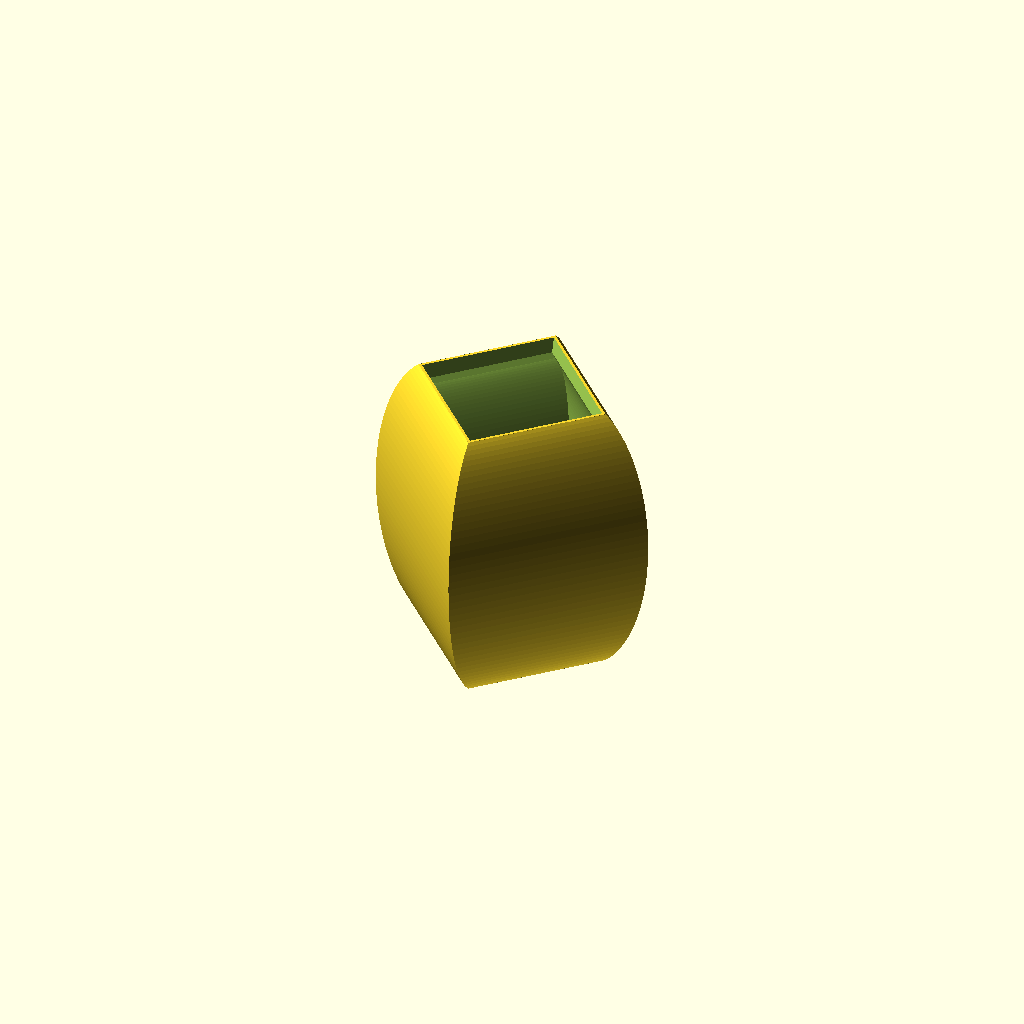
Cell 1: rendered with the file's own defaults.
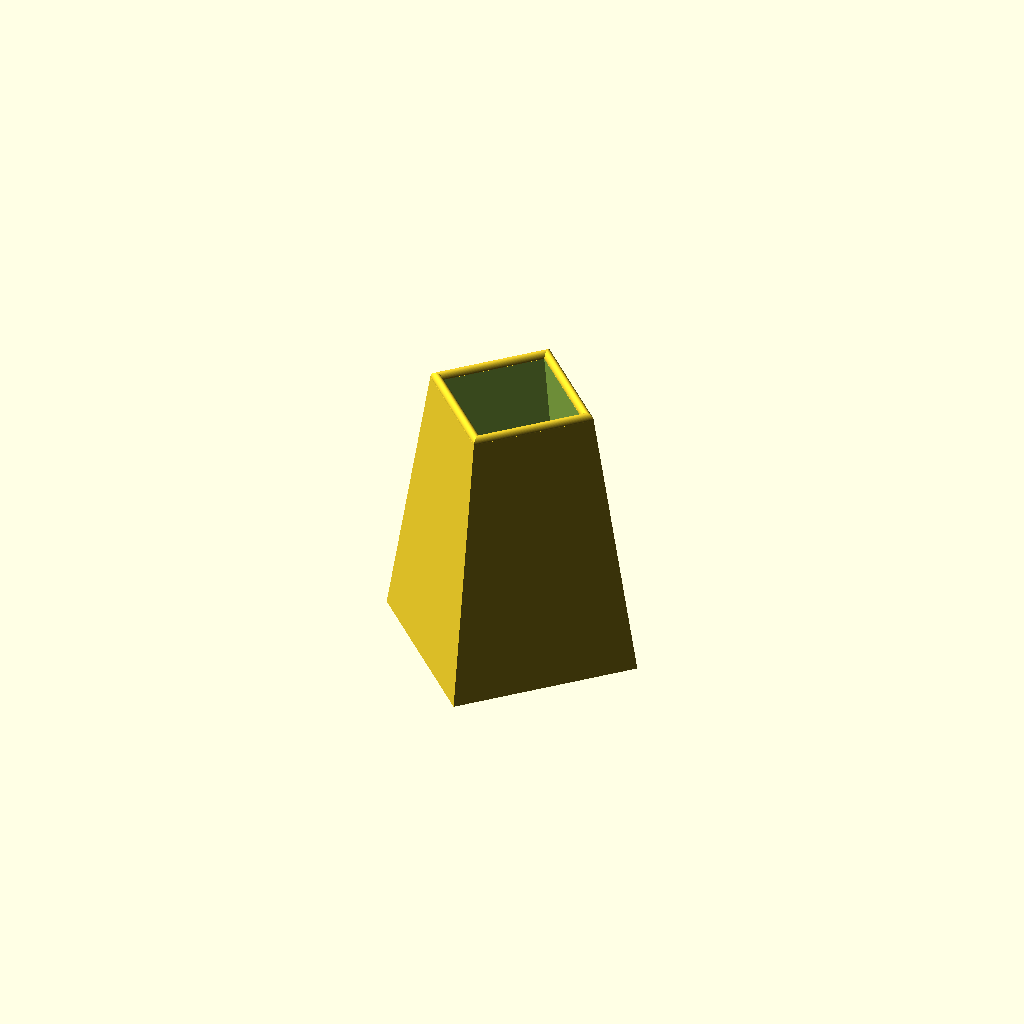
Cell 2 — potShape set to 14, the other parameters unchanged.
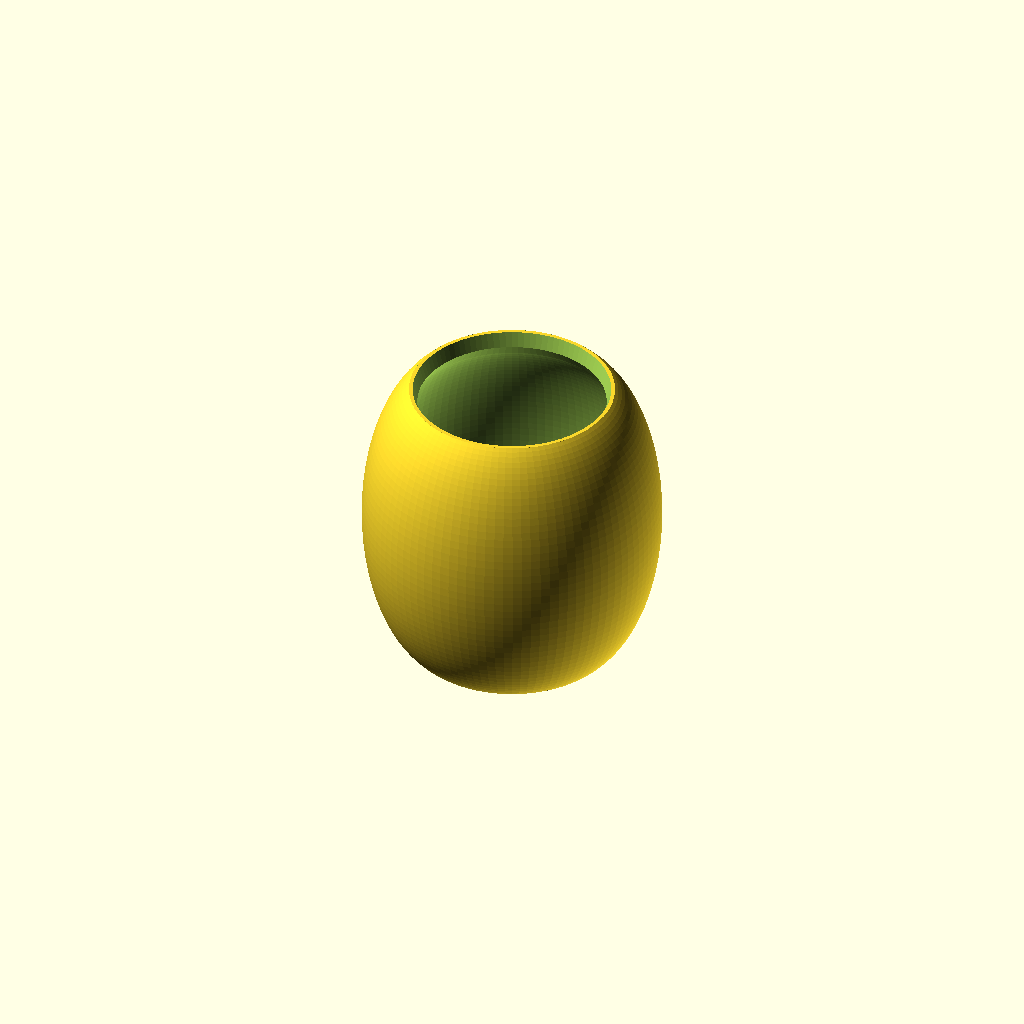
Cell 3: numberSides = 100 (everything else at default).
All cells are drawn from one camera (rotation 55°, 0°, 25°, orthographic, colour scheme Cornfield), so only the parameter changes between them.
Source of the model, macos/system/library/openscad/0680_Customizer-able_Containers.scad:
// [FL_INDEX: keywords="openscad, 3d_parametric, Customizer-able_Containers, csg_solid" | COT="Parametric OpenSCAD design from 3DCodeverse"]
// Title: Customizer-able Containers


// The shape of pot you'd like
potShape = 0; // [0:14]

// The number of sides (0 for Cylindrical)
numberSides = 4; // [0:100]

drawReceptacle(potShape,numberSides);

module hSphere(r=1,t=0.1,ns,rot) {
	difference() {
		sphere(r);
		sphere(r-t);
	}
}

rotationList=[0,0,0,60,0,-36,60,180/7,0,-20,36,180/11,0,-180/13,180/7,12,0,0,0,0,0,0];

module drawReceptacle(number,sides) {
	ns=(sides<3)?100:sides;
	rotby=(ns>20)?0:rotationList[ns];

		if (number==1) { receptacle3(ns,rotby);
	} else if (number==2) { receptacle1(ns,rotby);
	} else if (number==3) { receptacle2(ns,rotby);
	} else if (number==4) { receptacle5(ns,rotby);
	} else if (number==5) { receptacle6(ns,rotby);
	} else if (number==6) { receptacle7(ns,rotby);
	} else if (number==7) { receptacle4(ns,rotby);
	} else if (number==8) { receptacle8(ns,rotby);
	} else if (number==9) { receptacle9(ns,rotby);
	} else if (number==10) { receptacle10(ns,rotby);
	} else if (number==11) { receptacle11(ns,rotby);
	} else if (number==12) { receptacle14(ns,rotby);
	} else if (number==13) { receptacle12(ns,rotby);
	} else if (number==14) { receptacle13(ns,rotby);
	} else { 
		 receptacle0(ns,rotby);
	}	
}

diameter=50;
height=100;
quality=120;
$fn=quality;
numbsides=100; rotation=0;


module hSphere(r=1,t=0.1,ns,rot) {
	difference() {
		sphere(r);
		sphere(r-t);
	}
}
module hTorus(r=1,t=0.1,ns,rot) {
	scale([1,1,2])difference() {
		rotate([0,0,rot]) rotate_extrude(convexity=15,$fn=ns) translate([r*2/3, 0, 0]) circle(r/3,$fn=quality); 
		rotate([0,0,rot]) scale([1,1,1.2])rotate_extrude(convexity=15,$fn=ns) translate([r*2/3, 0, 0]) circle(r/3-t,$fn=quality); 
	}
}
module nTorus(r=1,t=0.1,ns,rot) {
	scale([1,1,2])difference() {
		rotate([0,0,rot]) rotate_extrude(convexity=15,$fn=ns) translate([r*2/3, 0, 0]) circle(r/3,$fn=quality); 
		rotate([0,0,rot]) scale([1,1,1.1])rotate_extrude(convexity=15,$fn=ns) translate([r*2/3, 0, 0]) circle(r/3-t,$fn=quality); 
	}
}

module receptacle0(ns,rot) {
	intersection() { translate([0,0,0.5])cube(1,center=true);
		scale([1/122,1/122,1/112])translate([0,0,-2.64])difference() {
			scale([1,1,2]) translate([0,0,((30+6)*2*0.813)/2]) union() {
				difference() {
					rotate([0,0,rot]) { rotate_extrude(convexity = 10,$fn=ns) translate([31, 0, 0]) circle(30,$fn=quality);  }
					rotate([0,0,rot]) { scale([1,1,1.08]) rotate_extrude(convexity = 10,$fn=ns) translate([31, 0, 0]) circle(24,$fn=quality); }
					cylinder(31*2.5,31*1.35,31*1.35,center=true,$fn=ns);
				}
				translate([0,0,22.95])cylinder(5,31*1.352,31*1.352,$fn=ns);
				translate([0,0,0-27.95])cylinder(4.9,31*1.352,31*1.352,$fn=ns);
			}
			translate([0,0,108])cylinder(9.1,42,36,center=true,$fn=ns);
			translate([0,0,112])cylinder(9,38,41,center=true,$fn=ns);
		}
	}
}
module receptacle1(ns,rot) {
	intersection() { translate([0,0,0.5])cube(1,center=true);
		scale([1/2,1/2,1/2])translate([0,0,0.5]) union() {
			difference() {
				hTorus(1,0.1,ns,rot);
				cylinder(1.8,0.83,0.83,center=true,$fn=ns);
			}
			scale([1.67,1.67,1]) translate([0,0,-0.5275]) cylinder(0.1,0.498,0.498,center=true,$fn=ns);
		
			difference() {
				union() {
					scale([1.67,1.67,1]) translate([0,0,0.96])  {
						intersection() {
							hTorus(1,0.1,ns,rot);
							cylinder(1.5,0.5,0.5,center=true,$fn=ns);
						}
					}
					rotate([0,0,rot]) translate([0,0,1.442])rotate_extrude(convexity = 10,$fn=ns) translate([0.83, 0, 0]) scale([0.4,1,1])circle(0.1,$fn=quality); 
				}
				union() {
					translate([0,0,0.6])cylinder(0.5,0.85,0.61,center=true,$fn=ns);
					translate([0,0,0.05])cylinder(0.6,0.85,0.85,center=true,$fn=ns);
				}
			}
		}
	}
}
module receptacle2(ns,rot) {
	intersection() { translate([0,0,0.5])cube(1,center=true);
		scale([1/2,1/2,1/3])translate([0,0,0.5]) union() {
			difference() {
				hTorus(1,0.1,ns,rot);
				cylinder(1.8,0.83,0.83,center=true,$fn=ns);
			}
			scale([1.67,1.67,1]) translate([0,0,-0.5275]) cylinder(0.1,0.498,0.498,center=true,$fn=ns);
		
			difference() {
				scale([1,1,2]) union() {
					scale([1.67,1.67,1]) translate([0,0,0.96+((2-1)*-0.29)])  {
						intersection() {
							hTorus(1,0.1,ns,rot);
							cylinder(1.5,0.5,0.5,center=true,$fn=ns);
						}
					}
					rotate([0,0,rot]) translate([0,0,1.442+((2-1)*-0.29)])rotate_extrude(convexity = 10,$fn=ns) translate([0.83, 0, 0]) scale([0.4,1,1])circle(0.1,$fn=quality); 
				}
				union() {
					translate([0,0,0.6])cylinder(0.5,0.85,0.61,center=true,$fn=ns);
					translate([0,0,0.05])cylinder(0.6,0.85,0.85,center=true,$fn=ns);
				}
			}
		}
	}
}
module receptacle3(ns,rot) {
	intersection() { translate([0,0,0.5])cube(1,center=true);
		scale([1/2,1/2,1/1.75])translate([0,0,0.5]) union() {
			difference() {
				hTorus(1,0.1,ns,rot);
				cylinder(1.8,0.83,0.83,center=true,$fn=ns);
			}
			scale([1.67,1.67,1]) translate([0,0,-0.5275]) cylinder(0.1,0.498,0.498,center=true,$fn=ns);
		
			difference() {
				scale([1,1,0.7]) union() {
					scale([1.67,1.67,1]) translate([0,0,1.215])  {
						intersection() {
							hTorus(1,0.1,ns,rot);
							cylinder(1.5,0.5,0.5,center=true,$fn=ns);
						}
					}
					rotate([0,0,rot]) translate([0,0,1.697])rotate_extrude(convexity = 10,$fn=ns) translate([0.83, 0, 0]) scale([0.4,1,1])circle(0.1,$fn=quality); 
				}
				union() {
					translate([0,0,0.6])cylinder(0.5,0.85,0.61,center=true,$fn=ns);
					translate([0,0,0.05])cylinder(0.6,0.85,0.85,center=true,$fn=ns);
				}
			}
		}
	}
}
module receptacle4(ns,rot) {
	intersection() {
		scale([0.5,0.5,0.47])translate([0,0,0.57]) union() {
			difference() {
				hTorus(1,0.1,ns,rot);
				translate([0,0,-1.38])cylinder(1.8,0.83,0.83,center=true,$fn=ns);
				cylinder(1.8,0.65,0.65,center=true,$fn=ns);
				translate([0,0,0.5])cylinder(1,1.1,1.1,center=true,$fn=ns);
			}
			scale([1.67,1.67,1]) translate([0,0,-0.5275]) cylinder(0.1,0.498,0.498,center=true,$fn=ns);
			translate([0,0,0.75])difference() {
				cylinder(1.5,1,1,center=true,$fn=ns);
				cylinder(2,0.9,0.9,center=true,$fn=ns);
			}
			rotate([0,0,rot]) translate([0,0,1.5])rotate_extrude(convexity = 10,$fn=ns) translate([0.95, 0, 0]) circle(0.05,$fn=quality); 
		}
		translate([0,0,0.5]) cube(1,center=true);
	}
}
module receptacle5(ns,rot) {
	intersection() {
		scale([0.39,0.39,0.445])translate([0,0,0.5752]) union() {
			difference() {
				hTorus(1,0.1,ns,rot);
				translate([0,0,-1.38])cylinder(1.8,0.83,0.83,center=true,$fn=ns);
				cylinder(1.8,0.65,0.65,center=true,$fn=ns);
				translate([0,0,0.5])cylinder(1,1.1,1.1,center=true,$fn=ns);
			}
			scale([1.67,1.67,1]) translate([0,0,-0.5275]) cylinder(0.1,0.498,0.498,center=true,$fn=ns);
			translate([0,0,0.5])difference() {
				cylinder(1,1,1,center=true,$fn=ns);
				cylinder(2,0.9,0.9,center=true,$fn=ns);
			}
			rotate([0,0,rot]) translate([0,0,1.61])rotate_extrude(convexity = 10,$fn=ns) translate([1.24, 0, 0]) scale([1,3,1])circle(0.025,$fn=quality); 
			scale([2.515,2.515,2])translate([0,0,0.25]) intersection() {
					nTorus(1,0.041,ns,rot);
					cylinder(1.5,0.5,0.5,center=true,$fn=ns);
					translate([0,0,0.5])cylinder(0.5,1,1,center=true,$fn=ns);
				}
		}
		translate([0,0,0.5]) cube(1,center=true);
	}
}
module receptacle6(ns,rot) {
	intersection() {
		scale([0.39,0.39,0.57])translate([0,0,0.5752]) union() {
			difference() {
				hTorus(1,0.1,ns,rot);
				translate([0,0,-1.38])cylinder(1.8,0.83,0.83,center=true,$fn=ns);
				cylinder(1.8,0.65,0.65,center=true,$fn=ns);
				translate([0,0,0.5])cylinder(1,1.1,1.1,center=true,$fn=ns);
			}
			scale([1.67,1.67,1]) translate([0,0,-0.5275]) cylinder(0.1,0.498,0.498,center=true,$fn=ns);
			translate([0,0,0.25])difference() {
				cylinder(0.5,1,1,center=true,$fn=ns);
				cylinder(2,0.9,0.9,center=true,$fn=ns);
			}
			rotate([0,0,rot]) translate([0,0,1.11])rotate_extrude(convexity = 10,$fn=ns) translate([1.24, 0, 0]) scale([1,3,1])circle(0.025,$fn=quality); 
			scale([2.515,2.515,2])translate([0,0,0]) intersection() {
					nTorus(1,0.041,ns,rot);
					cylinder(1.5,0.5,0.5,center=true,$fn=ns);
					translate([0,0,0.5])cylinder(0.5,1,1,center=true,$fn=ns);
				}
		}
		translate([0,0,0.5]) cube(1,center=true);
	}
}
module receptacle7(ns,rot) {
	intersection() {
		scale([0.39,0.39,0.8])translate([0,0,0.5752]) union() {
			difference() {
				hTorus(1,0.1,ns,rot);
				translate([0,0,-1.38])cylinder(1.8,0.83,0.83,center=true,$fn=ns);
				cylinder(1.8,0.65,0.65,center=true,$fn=ns);
				translate([0,0,0.5])cylinder(1,1.1,1.1,center=true,$fn=ns);
			}
			scale([1.67,1.67,1]) translate([0,0,-0.5275]) cylinder(0.1,0.498,0.498,center=true,$fn=ns);
			rotate([0,0,rot]) translate([0,0,0.61])rotate_extrude(convexity = 10,$fn=ns) translate([1.24, 0, 0]) scale([1,3,1])circle(0.025,$fn=quality); 
			scale([2.515,2.515,2])translate([0,0,-0.25]) intersection() {
					nTorus(1,0.041,ns,rot);
					cylinder(1.5,0.5,0.5,center=true,$fn=ns);
					translate([0,0,0.5])cylinder(0.5,1,1,center=true,$fn=ns);
				}
		}
		translate([0,0,0.5]) cube(1,center=true);
	}
}
module receptacle8(ns,rot) {
	intersection() {
		scale([0.5,0.5,0.48])translate([0,0,0.5]) union() {
			translate([0,0,0.25])difference() {
				cylinder(1.5,1,1,center=true,$fn=ns);
				cylinder(2,0.9,0.9,center=true,$fn=ns);
			}
			translate([0,0,-0.45]) cylinder(0.1,1,1,center=true,$fn=ns);
			translate([0,0,1])rotate([180,0,0])difference() {
				hTorus(1,0.1,ns,rot);
				translate([0,0,-1.25])cylinder(1.8,0.83,0.83,center=true,$fn=ns);
				cylinder(1.8,0.65,0.65,center=true,$fn=ns);
				translate([0,0,0.5])cylinder(1,1.1,1.1,center=true,$fn=ns);
			}
			rotate([0,0,rot]) translate([0,0,1.493])rotate_extrude(convexity = 10,$fn=ns) translate([0.83, 0, 0]) scale([1,3.5,1])circle(0.025,$fn=quality); 
		}
		translate([0,0,0.5]) cube(1,center=true);
	}
}

module receptacle9(ns,rot) {
	intersection() {
		scale([0.5,0.5,0.48])translate([0,0,0.5]) union() {
			translate([0,0,0.25])difference() {
				cylinder(2.5,1,1,center=true,$fn=ns);
				cylinder(2.6,0.9,0.9,center=true,$fn=ns);
			}
			translate([0,0,-0.45]) cylinder(0.1,1,1,center=true,$fn=ns);
			rotate([0,0,rot]) translate([0,0,1.5])rotate_extrude(convexity = 10,$fn=ns) translate([0.95, 0, 0]) circle(0.05,$fn=quality); 
		}
		translate([0,0,0.5]) cube(1,center=true);
	}
}

module receptacle10(ns,rot) {
	intersection() {
		scale([0.5,0.5,0.48])translate([0,0,0.5]) union() {
			scale([2,2,2])translate([0,0,0.25]) intersection() {
					nTorus(1,0.041,ns,rot);
					cylinder(1.5,0.5,0.5,center=true,$fn=ns);
					translate([0,0,0.5])cylinder(0.5,1,1,center=true,$fn=ns);
				}
			translate([0,0,0.25])difference() {
				cylinder(1.5,0.795,0.795,center=true,$fn=ns);
				cylinder(2.1,0.717,0.717,center=true,$fn=ns);
			}
			translate([0,0,-0.45]) cylinder(0.1,0.795,0.795,center=true,$fn=ns);
		}
		translate([0,0,0.5]) cube(1,center=true);
	}
}
module receptacle11(ns,rot) {
	intersection() {
		scale([0.5,0.5,0.48])translate([0,0,0.5]) union() {
			scale([2,2,2])translate([0,0,0.25]) intersection() {
					nTorus(1,0.041,ns,rot);
					cylinder(1.5,0.5,0.5,center=true,$fn=ns);
					translate([0,0,-0.5])cylinder(0.5,1,1,center=true,$fn=ns);
				}
			translate([0,0,0.75])difference() {
				cylinder(1.5,0.795,0.795,center=true,$fn=ns);
				cylinder(2.1,0.717,0.717,center=true,$fn=ns);
			}
			translate([0,0,-0.45]) cylinder(0.1,0.95,0.9,center=true,$fn=ns);
			rotate([0,0,rot]) translate([0,0,1.5])rotate_extrude(convexity = 10,$fn=ns) translate([0.76, 0, 0]) circle(0.035,$fn=quality); 
		}
		translate([0,0,0.5]) cube(1,center=true);
	}
}
module receptacle12(ns,rot) {
	intersection() {
		scale([0.5,0.5,0.48])translate([0,0,0.5]) union() {
			translate([0,0,0.25])difference() {
				cylinder(2.5,0.5,1,center=true,$fn=ns);
				cylinder(2.6,0.4,0.9,center=true,$fn=ns);
			}
			translate([0,0,-0.45]) cylinder(0.1,0.55,0.55,center=true,$fn=ns);
			rotate([0,0,rot]) translate([0,0,1.5])rotate_extrude(convexity = 10,$fn=ns) translate([0.947, 0, 0]) circle(0.052,$fn=quality); 
		}
		translate([0,0,0.5]) cube(1,center=true);
	}
}
module receptacle13(ns,rot) {
	intersection() {
		scale([0.5,0.5,0.48])translate([0,0,0.5]) union() {
			translate([0,0,0.25])difference() {
				cylinder(2.5,1,0.6,center=true,$fn=ns);
				cylinder(2.6,0.9,0.5,center=true,$fn=ns);
			}
			translate([0,0,-0.45]) cylinder(0.1,0.9,0.9,center=true,$fn=ns);
			rotate([0,0,rot]) translate([0,0,1.5])rotate_extrude(convexity = 10,$fn=ns) translate([0.554, 0, 0]) circle(0.045,$fn=quality); 
		}
		translate([0,0,0.5]) cube(1,center=true);
	}
}

module receptacle14(ns,rot) {
	intersection() {
		scale([0.5,0.5,0.48])translate([0,0,0.5]) union() {
			scale([2,2,2])translate([0,0,0.25]) intersection() {
					nTorus(1,0.041,ns,rot);
					cylinder(1.5,0.5,0.5,center=true,$fn=ns);
					translate([0,0,0.5])cylinder(0.5,1,1,center=true,$fn=ns);
				}
			translate([0,0,0.5])difference() {
				cylinder(1,0.795,0.795,center=true,$fn=ns);
				cylinder(2.1,0.717,0.717,center=true,$fn=ns);
			}
			scale([2,2,2])translate([0,0,0.25]) intersection() {
					nTorus(1,0.041,ns,rot);
					cylinder(1.5,0.5,0.5,center=true,$fn=ns);
					translate([0,0,-0.5])cylinder(0.5,1,1,center=true,$fn=ns);
				}
			translate([0,0,-0.45]) cylinder(0.1,0.95,0.9,center=true,$fn=ns);
		}
		translate([0,0,0.5]) cube(1,center=true);
	}
}
Customizer parameters (derived from the source; name, type, default, range or options):
potShape: number, default 0, range 0 to 14
numberSides: number, default 4, range 0 to 100
